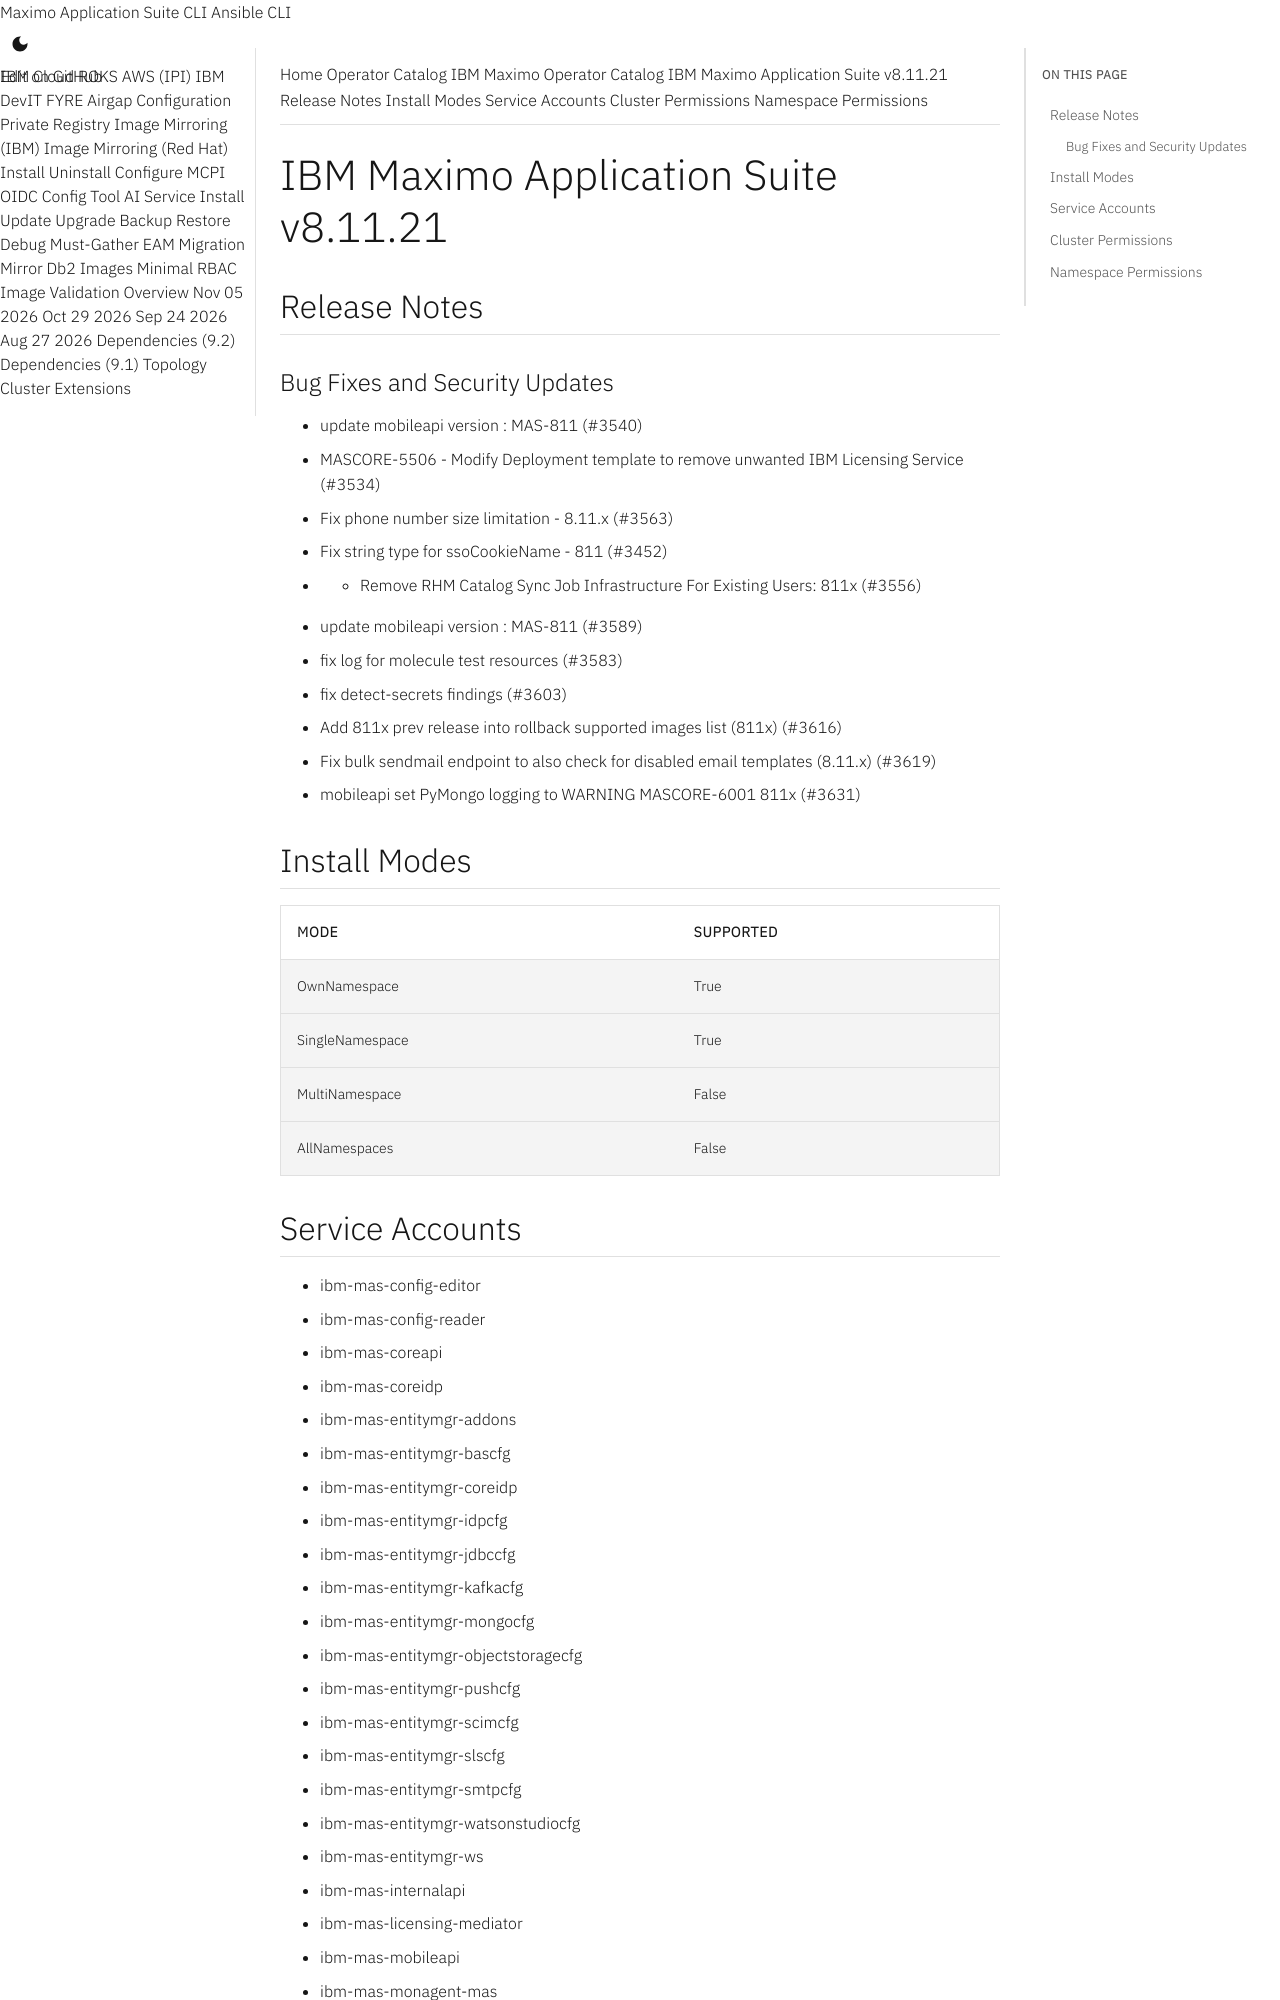

repository: ibm-mas/cli · page: catalogs/packages/ibm-mas/8.11.21/index.html · generator: mkdocs

extra_breadcrumb_title_1: Operator Catalog
extra_breadcrumb_title_2: IBM Maximo Operator Catalog
extra_breadcrumb_url_2: ../../../
nav_title: Operator Catalog

IBM Maximo Application Suite v8.11.21
================================================================================

Release Notes
--------------------------------------------------------------------------------
### Bug Fixes and Security Updates
- update mobileapi version : MAS-811 (#3540)
- MASCORE-5506 - Modify Deployment template to remove unwanted IBM Licensing Service (#3534)
- Fix phone number size limitation - 8.11.x (#3563)
- Fix string type for ssoCookieName - 811 (#3452)
- - Remove RHM Catalog Sync Job Infrastructure For Existing Users: 811x (#3556)
- update mobileapi version : MAS-811 (#3589)
- fix log for molecule test resources (#3583)
- fix detect-secrets findings (#3603)
- Add 811x prev release into rollback supported images list (811x) (#3616)
- Fix bulk sendmail endpoint to also check for disabled email templates (8.11.x) (#3619)
- mobileapi set PyMongo logging to WARNING MASCORE-6001 811x (#3631)

Install Modes
--------------------------------------------------------------------------------
| Mode                 | Supported |
| :------------------- | :-------- |
| OwnNamespace         | True      |
| SingleNamespace      | True      |
| MultiNamespace       | False     |
| AllNamespaces        | False     |

Service Accounts
--------------------------------------------------------------------------------
- ibm-mas-config-editor
- ibm-mas-config-reader
- ibm-mas-coreapi
- ibm-mas-coreidp
- ibm-mas-entitymgr-addons
- ibm-mas-entitymgr-bascfg
- ibm-mas-entitymgr-coreidp
- ibm-mas-entitymgr-idpcfg
- ibm-mas-entitymgr-jdbccfg
- ibm-mas-entitymgr-kafkacfg
- ibm-mas-entitymgr-mongocfg
- ibm-mas-entitymgr-objectstoragecfg
- ibm-mas-entitymgr-pushcfg
- ibm-mas-entitymgr-scimcfg
- ibm-mas-entitymgr-slscfg
- ibm-mas-entitymgr-smtpcfg
- ibm-mas-entitymgr-watsonstudiocfg
- ibm-mas-entitymgr-ws
- ibm-mas-internalapi
- ibm-mas-licensing-mediator
- ibm-mas-mobileapi
- ibm-mas-monagent-mas
- ibm-mas-nopriv
- ibm-mas-scim-agent
